Dataset: waste_images (GitHub, josealexandre-mecai/img-processing-2022). Classes: aluminium, battery, cable and wire, cardboard and paper, connector, copper, iron, magnetic tape, printed circuit board, printer ribbon and toner, tube and screen.

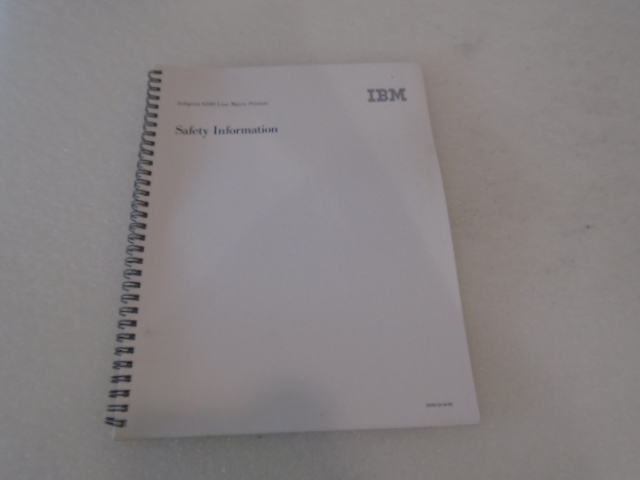
Label: cardboard and paper

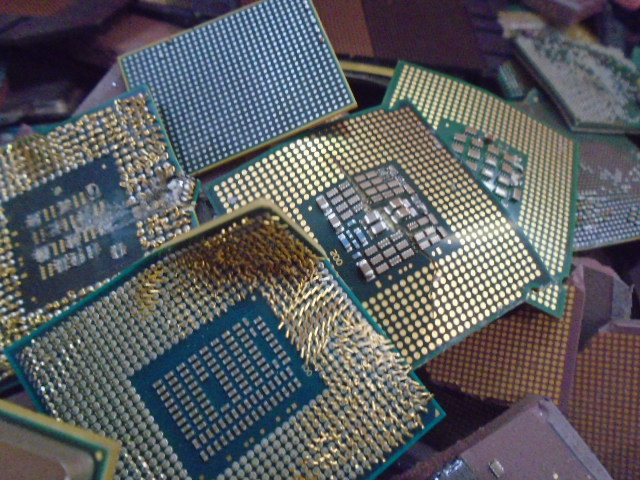
Label: printed circuit board

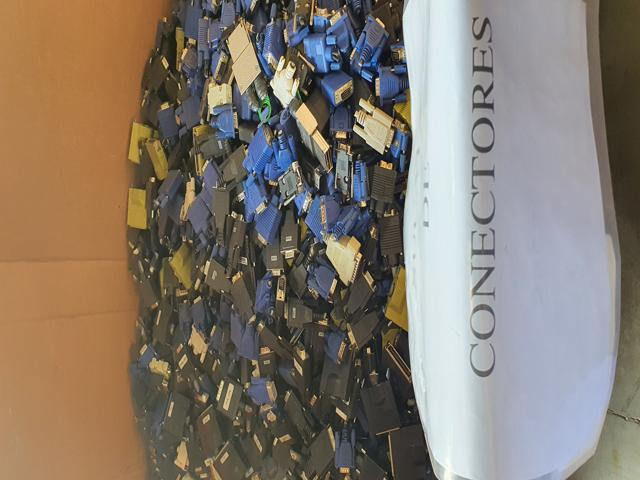
Label: connector

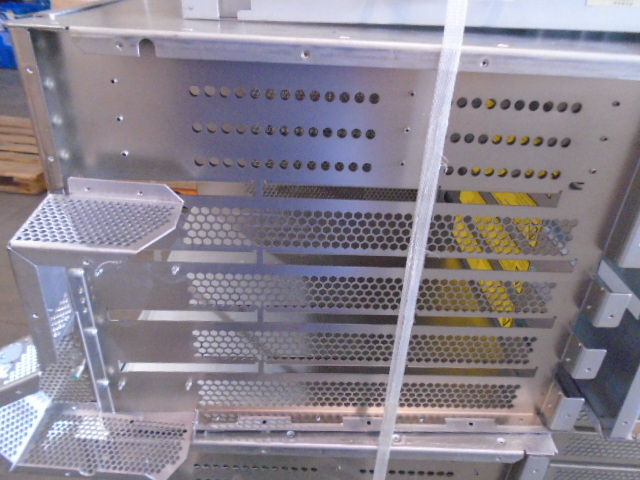
Label: iron

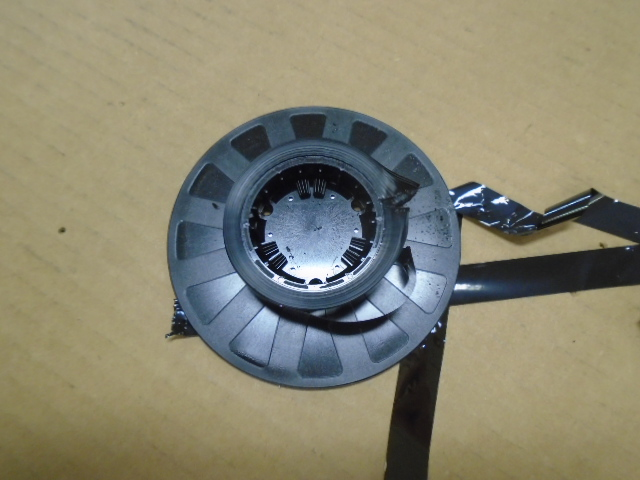
Label: magnetic tape

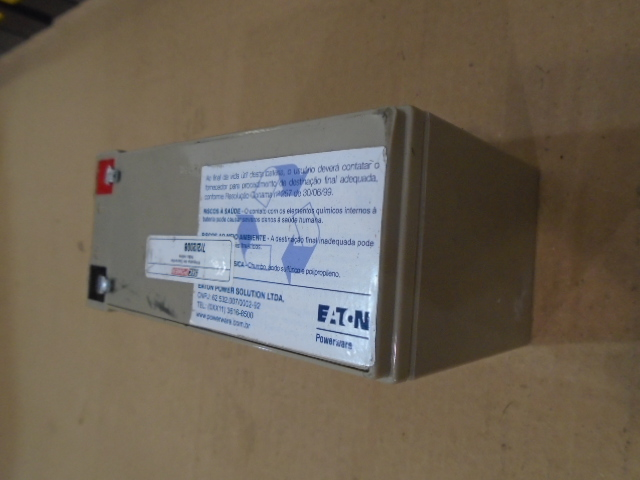
Label: battery
